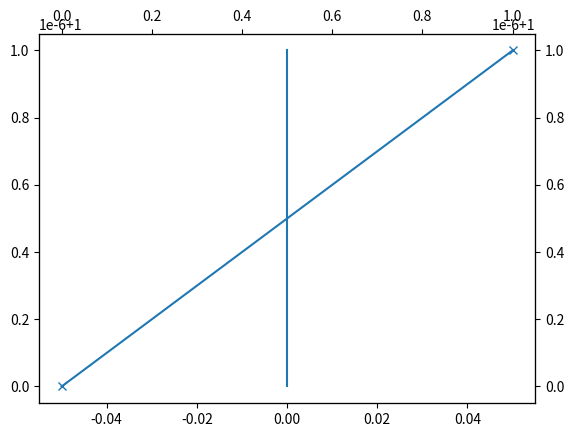

Source code (Python):
from __future__ import annotations

from typing import TYPE_CHECKING, Generic, Literal, TypedDict, TypeVar

import numpy as np
import scipy
import scipy.linalg
from matplotlib import pyplot as plt
from scipy.integrate import solve_ivp

if TYPE_CHECKING:
    from collections.abc import Callable

_LCov = TypeVar("_LCov", bound=int)

_NYInv = TypeVar("_NYInv", bound=int)
_L0Inv = TypeVar("_L0Inv", bound=int)
_L1Inv = TypeVar("_L1Inv", bound=int)


class SimulationConfig(TypedDict, Generic[_LCov]):
    """Dict to store coefficients required for simulation."""

    shape: tuple[int, int]
    """
    The number of repeats of the unit cell.
    """
    # TODO: complex??
    coherent_coefficients: np.ndarray[
        tuple[_LCov, Literal[3], Literal[3]], np.dtype[np.float_]
    ]
    incoherent_coefficients: np.ndarray[tuple[_LCov, _LCov], np.dtype[np.complex_]]


def _get_solver_function(
    config: SimulationConfig[_L0Inv],
) -> Callable[
    [np.float_, np.ndarray[tuple[_NYInv], np.dtype[np.complex_]]],
    np.ndarray[tuple[_NYInv], np.dtype[np.complex_]],
]:
    def fun(
        _t: np.float_, y: np.ndarray[tuple[_NYInv], np.dtype[np.complex_]]
    ) -> np.ndarray[tuple[_NYInv], np.dtype[np.complex_]]:
        """Return dy/dt for the solver given y."""
        stacked = y.reshape(*config["shape"], config["coherent_coefficients"].shape[0])
        stacked += (
            1j
            * config["coherent_coefficients"][np.newaxis, np.newaxis, :, 0, 0]
            * stacked
        )
        return stacked.reshape(-1)

    return fun


def build_tunnelling_matrix(
    coefficients: np.ndarray[tuple[_L0Inv, _L0Inv, Literal[4]], np.dtype[np.float_]],
    shape: tuple[int, int],
) -> np.ndarray[tuple[int, int], np.dtype[np.float_]]:
    """
    Given a list of hopping coefficients build the tunnelling matrix for a grid of the given shape.

    The coefficients np.ndarray[tuple[_L0Inv, _L0Inv, Literal[9]], np.dtype[np.float_]]
    represent the total rate R[i,j,dx] from i to j with an offset of dx at the location i.

    For example for a grid with i,j = {0,1}, ignoring tunnelling to neighboring unit cells
    - [0,0,0] = 0
    - [0,1,0] is the rate out from 0 in to 1
    - [1,0,0] is the rate out from 1 in to 0
    the overall rate of change of site 0 is then [1,0,0] - [0,1,0]
    ie the rate in from 1 minus the rate out from zero
    Note: [i,i,0] should always be zero (for now, maybe later we add coherent??)
    Note: all elements of R should be positive, as we are dealing with a rate of flow out
    from i, which depends on the value at i

    the resulting hopping matrix np.ndarray[tuple[int, int], np.dtype[np.float_]] M[i,j]
    gives the total net rate of tunnelling from site i to site j, indexed such that
    M.reshape(shape[0], shape[1],n_states,shape[0], shape[1],n_states)[i0,j0,n0,i1,j1,n1]
    = MS[i0,j0,n0,i1,j1,n1]
    gives the total change in the occupation probability at state [i0,j0,n0] per the probability
    of occupation at site [i1,j1,n1]
    ie d P[i0,j0,n0] / dt = MS[i0,j0,n0,i1,j1,n1] P[i1,j1,n1]
    Note: M[i,i] = -sum_j M[j,i] i != j, since the

    Parameters
    ----------
    coefficients : np.ndarray[tuple[_L0Inv, _L0Inv, Literal[8]], np.dtype[np.float_]]
    shape : tuple[int, int]

    Returns
    -------
    np.ndarray[tuple[int, int], np.dtype[np.float_]]
    """
    n_states = coefficients.shape[0]
    out = np.zeros((*shape, n_states, *shape, n_states))

    for ix0, ix1, n in np.ndindex((*shape, n_states)):
        for dix0 in [-1, 0, 1]:
            for dix1 in [-1, 0, 1]:
                for m in range(n_states):
                    # Calculate the hopping rate out from state ix0, ix1, n
                    # in to the state jx0, jx1 m
                    jx0 = (ix0 + dix0) % out.shape[0]
                    jx1 = (ix1 + dix1) % out.shape[1]

                    hop_idx = np.ravel_multi_index((dix0, dix1), (2, 2), mode="wrap")
                    rate = coefficients[n, m, hop_idx]
                    # Add the contribution from this rate to the total

                    # negative sign as this is a rate out from site ix0, ix1, n
                    # due to the occupation at ix0, ix1, n
                    out[ix0, ix1, n, ix0, ix1, n] -= rate
                    # positive sign as this is a rate in to site jx0, jx1, m
                    out[jx0, jx1, m, ix0, ix1, n] += rate

    return out.reshape(np.prod(shape) * n_states, np.prod(shape) * n_states)  # type: ignore[no-any-return]


def simulate_tunnelling(  # noqa: D103
    matrix: np.ndarray[tuple[_L0Inv, _L0Inv], np.dtype[np.float_]],
    initial_state: np.ndarray[tuple[_L0Inv], np.dtype[np.float_]],
    times: np.ndarray[tuple[_L1Inv], np.dtype[np.float_]],
) -> np.ndarray[tuple[_L0Inv, _L1Inv], np.dtype[np.float_]]:
    energies, vectors = scipy.linalg.eig(matrix)
    print(energies.shape, vectors.shape)  # noqa: T201

    solved = scipy.linalg.solve(vectors, initial_state)
    print(solved.shape)  # noqa: T201

    constants = solved[:, np.newaxis] * np.exp(
        energies[:, np.newaxis] * times[np.newaxis, :]
    )

    return np.sum(vectors[:, :, np.newaxis] * constants[np.newaxis], axis=1)  # type: ignore[no-any-return]


if __name__ == "__main__":
    config: SimulationConfig[Literal[1]] = {
        "coherent_coefficients": np.array([[[1e-8, 0, 0], [0, 0, 0], [0, 0, 0]]]),
        "incoherent_coefficients": np.array([[0]]),
        "shape": (1, 1),
    }
    y0 = np.zeros(
        (*config["shape"], config["coherent_coefficients"].shape[0]), dtype=complex
    )
    y0[0, 0, 0] = 1

    out = solve_ivp(
        _get_solver_function(config),
        t_span=(0, 1),
        method="RK45",
        y0=y0.flatten(),
    )

    out = solve_ivp(
        lambda _t, _y: 0.000001j,
        t_span=(0, 1),
        method="RK45",
        y0=[0 + 1j],
    )

    fig, ax = plt.subplots()
    (line,) = ax.plot(np.real(out.y[0, :]), np.imag(out.y[0, :]))
    (line,) = ax.twinx().twiny().plot(out.t, np.abs(out.y[0, :]))
    line.set_marker("x")
    fig.show()
    input()
